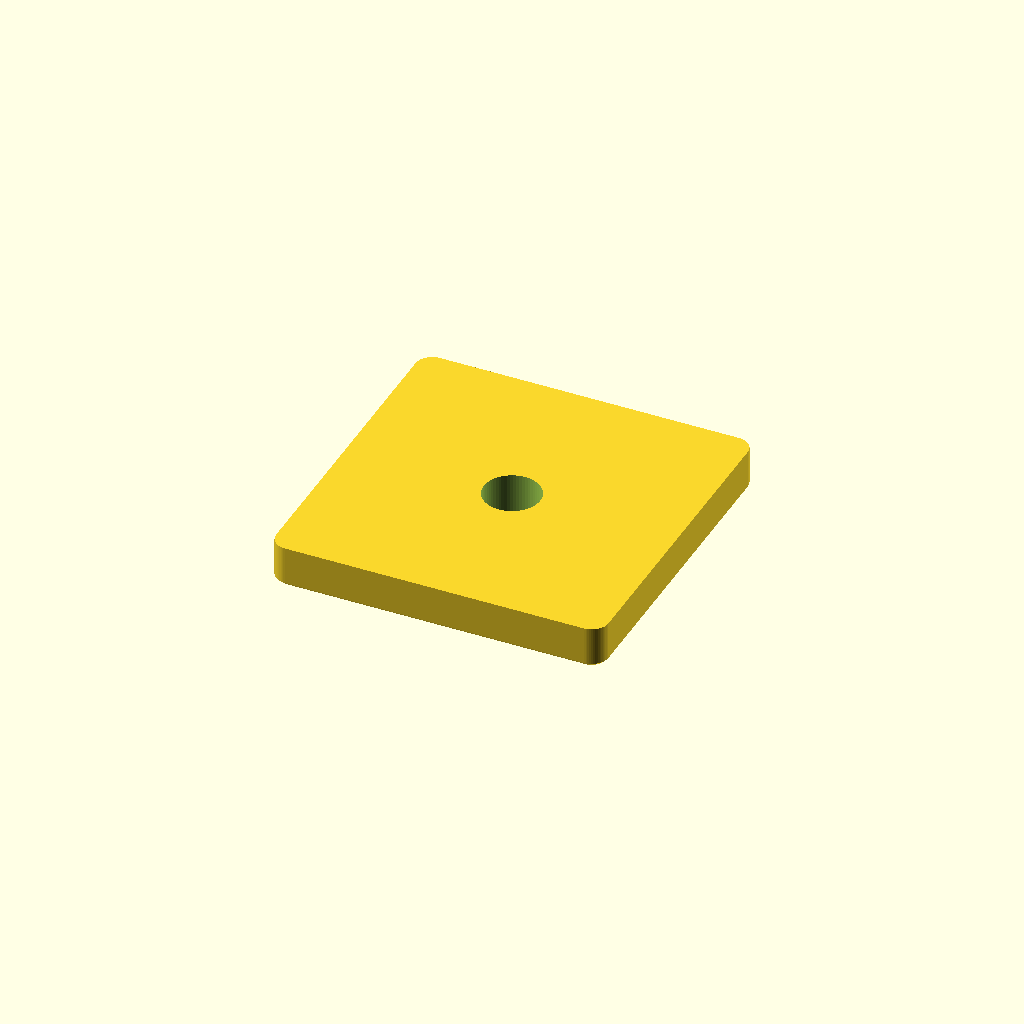
Cell 1: rendered with the file's own defaults.
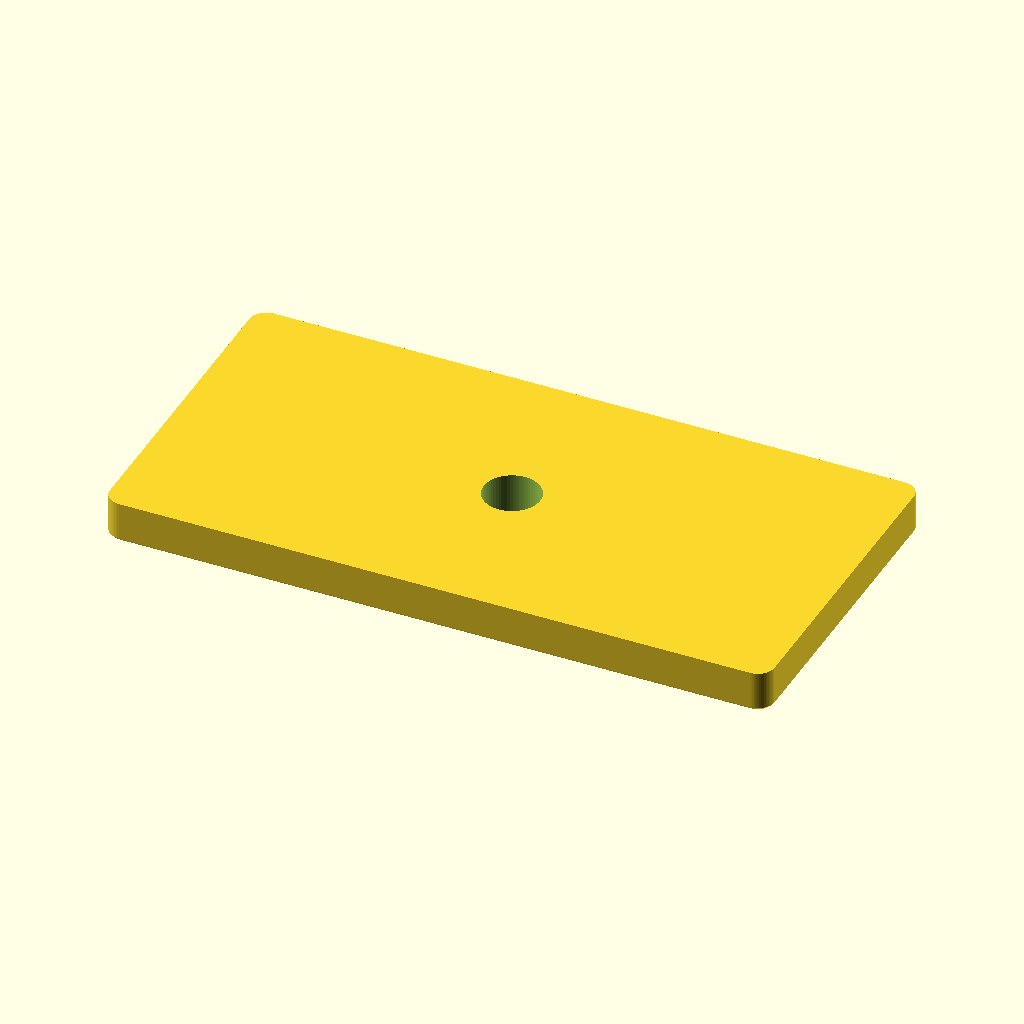
Cell 2 — plate_length set to 80, the other parameters unchanged.
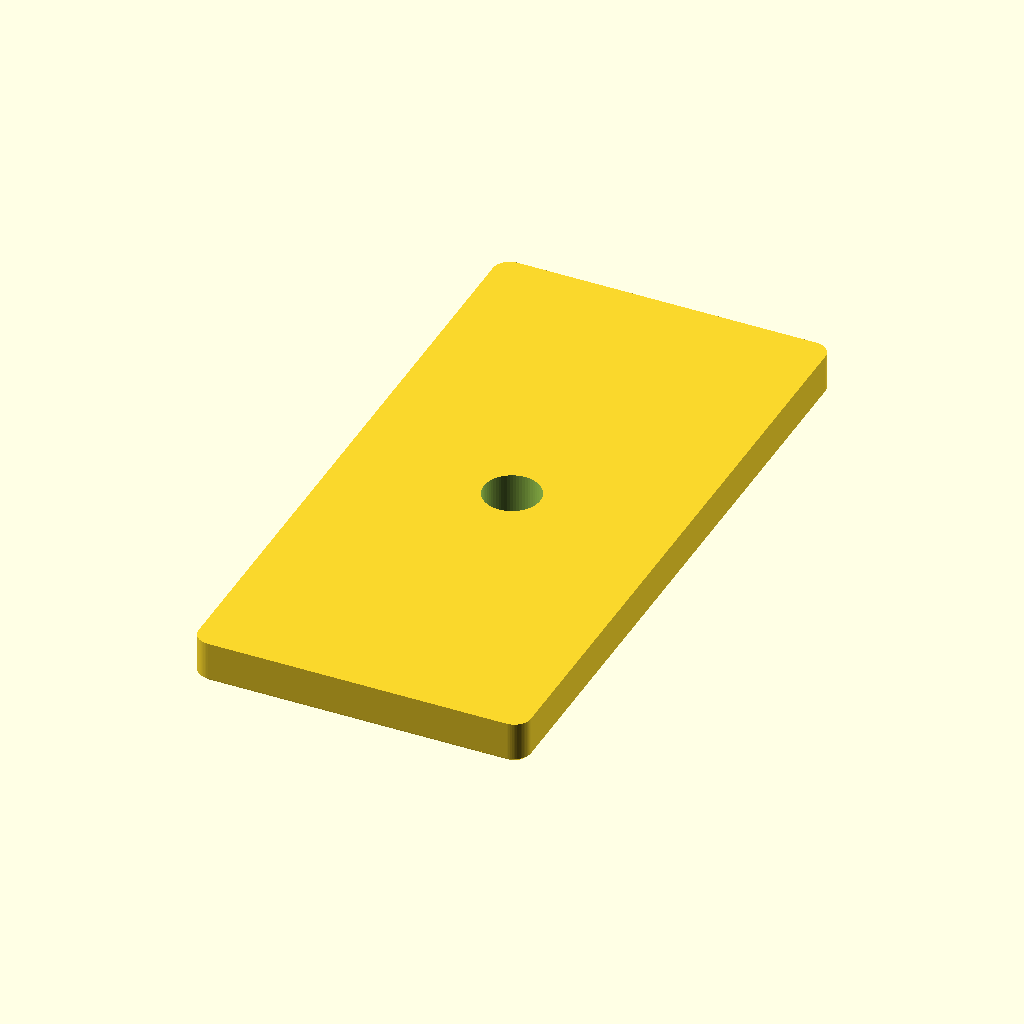
Cell 3: plate_width = 80 (everything else at default).
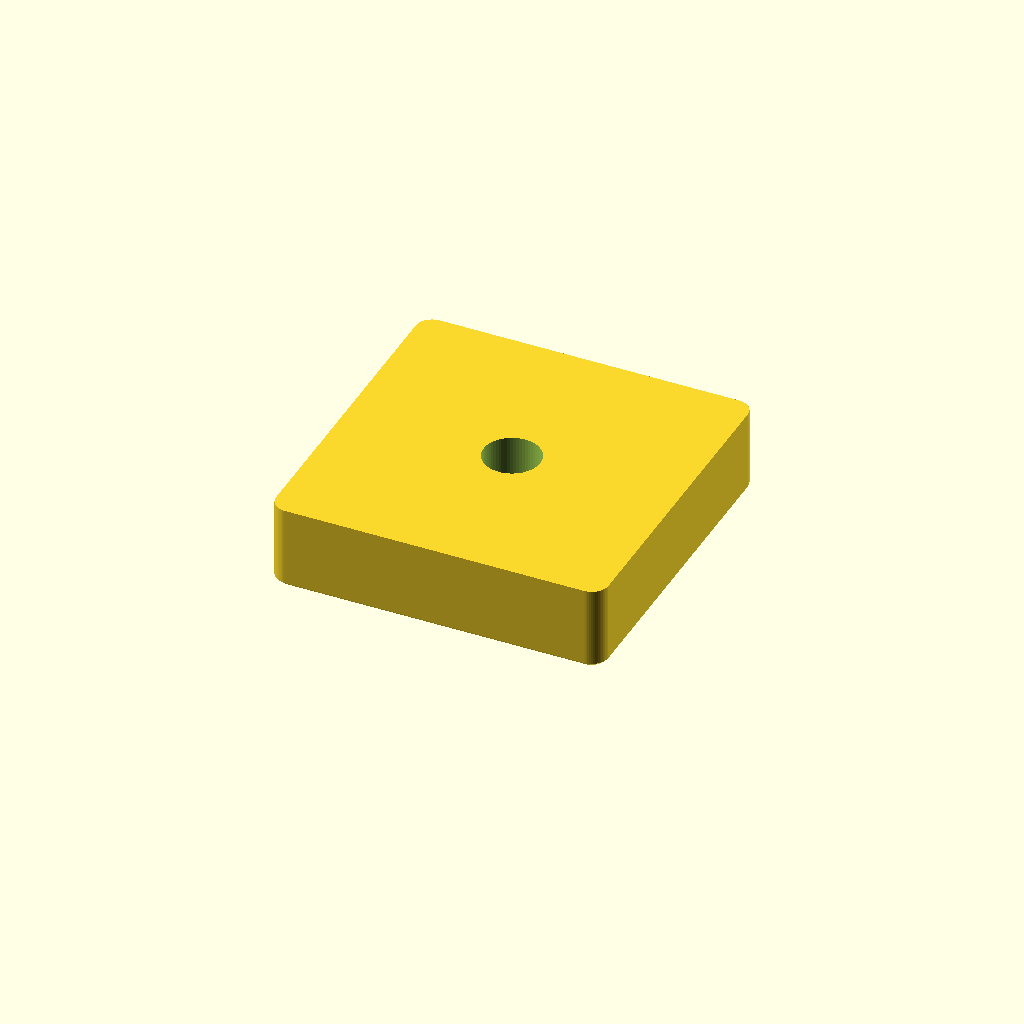
Cell 4 — plate_height set to 10, the other parameters unchanged.
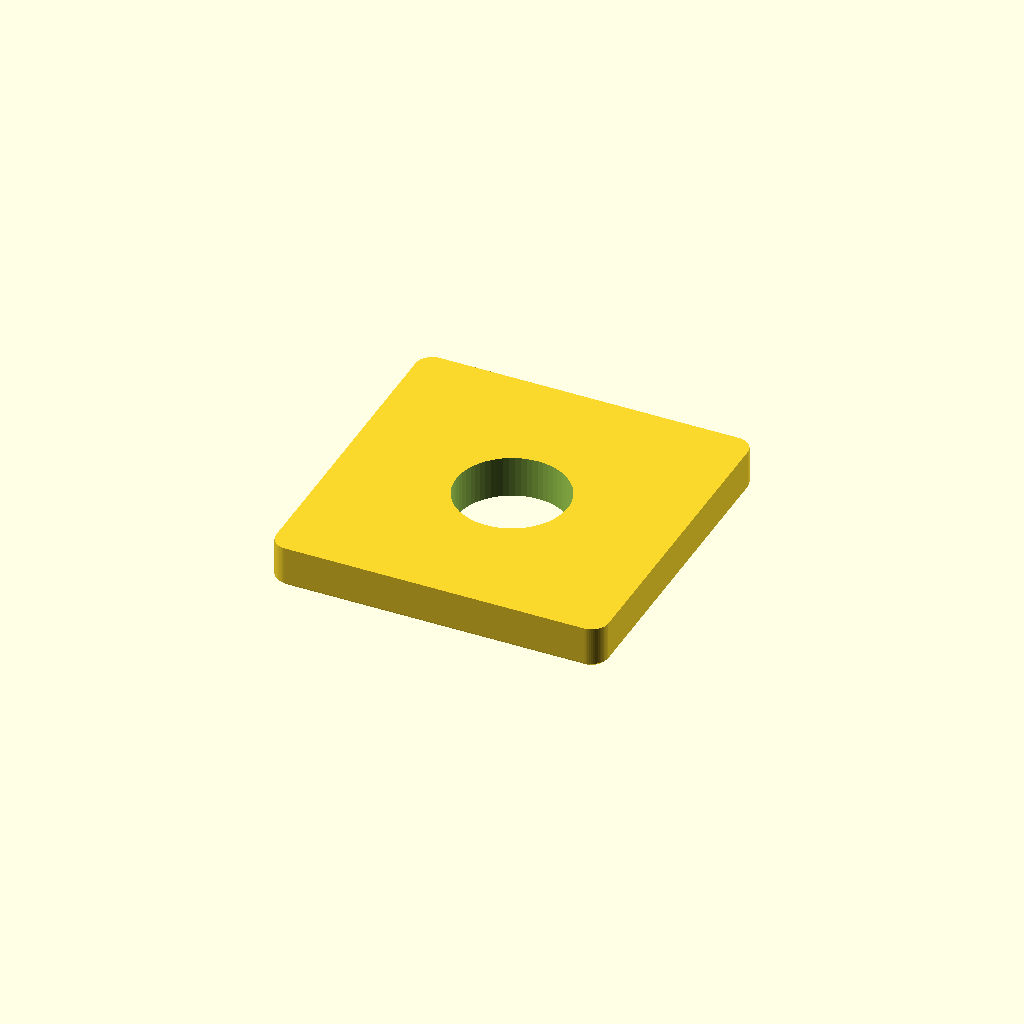
Cell 5: hole_diameter_nominal = 13.2 (everything else at default).
One fixed orthographic camera (rotation 55°, 0°, 25°; colour scheme Cornfield) for every cell.
OpenSCAD source file docs/runs/2026-10-05-gemini/spacer-plate.scad:
// PART: 40x40x5 Spacer Plate with 6.6mm Hole
// KIND: mechanical
// PRINT: Flat on bed (XY plane), no supports required, PLA/PETG
// NOTE: Outer dimensions are 40x40x5 mm with 2mm rounded corners.
// NOTE: Center hole is oversized by +0.2mm (6.8mm total) to compensate for FDM hole shrinkage and yield a precise 6.6mm inner diameter.
// NOTE: Bottom outer edge includes a 0.4mm chamfer to prevent elephant foot adhesion spreading.

plate_length = 40.0; // Outer plate length along X axis in mm
plate_width = 40.0; // Outer plate width along Y axis in mm
plate_height = 5.0; // Total plate thickness along Z axis in mm
hole_diameter_nominal = 6.6; // Desired clear hole diameter in mm
hole_compensation = 0.2; // FDM hole shrink compensation in mm
corner_bevel = 2.0; // Corner rounding radius in mm
bottom_chamfer = 0.4; // Bottom outer edge chamfer size in mm

// --- end parameters ---

$fn = 64;

// SPEC-BEGIN
// {"name":"spacer_plate","size_mm":[40,40,5],
//  "parts":[{"name":"plate_body","role":"main spacer body with centered bolt hole","size_mm":[40,40,5]}],
//  "joints":[],
//  "proportions":[],
//  "layout":[],
//  "profile":[]}
// SPEC-END

module outer_profile_2d() {
    offset(r = corner_bevel) {
        square([plate_length - 2 * corner_bevel, plate_width - 2 * corner_bevel], center = true);
    }
}

module plate_body() {
    hole_d = hole_diameter_nominal + hole_compensation;
    difference() {
        union() {
            // Chamfered bottom section to prevent elephant foot
            hull() {
                translate([0, 0, 0])
                    linear_extrude(height = 0.01)
                        offset(delta = -bottom_chamfer)
                            outer_profile_2d();
                translate([0, 0, bottom_chamfer])
                    linear_extrude(height = 0.01)
                        outer_profile_2d();
            }
            // Vertical main body
            translate([0, 0, bottom_chamfer])
                linear_extrude(height = plate_height - bottom_chamfer)
                    outer_profile_2d();
        }
        // Centered clearance hole
        translate([0, 0, -1])
            cylinder(d = hole_d, h = plate_height + 2);
    }
}

module main() {
    plate_body();
}

main();
Customizer parameters (derived from the source; name, type, default, range or options):
plate_length: number, default 40
plate_width: number, default 40
plate_height: number, default 5
hole_diameter_nominal: number, default 6.6
hole_compensation: number, default 0.2
corner_bevel: number, default 2
bottom_chamfer: number, default 0.4
